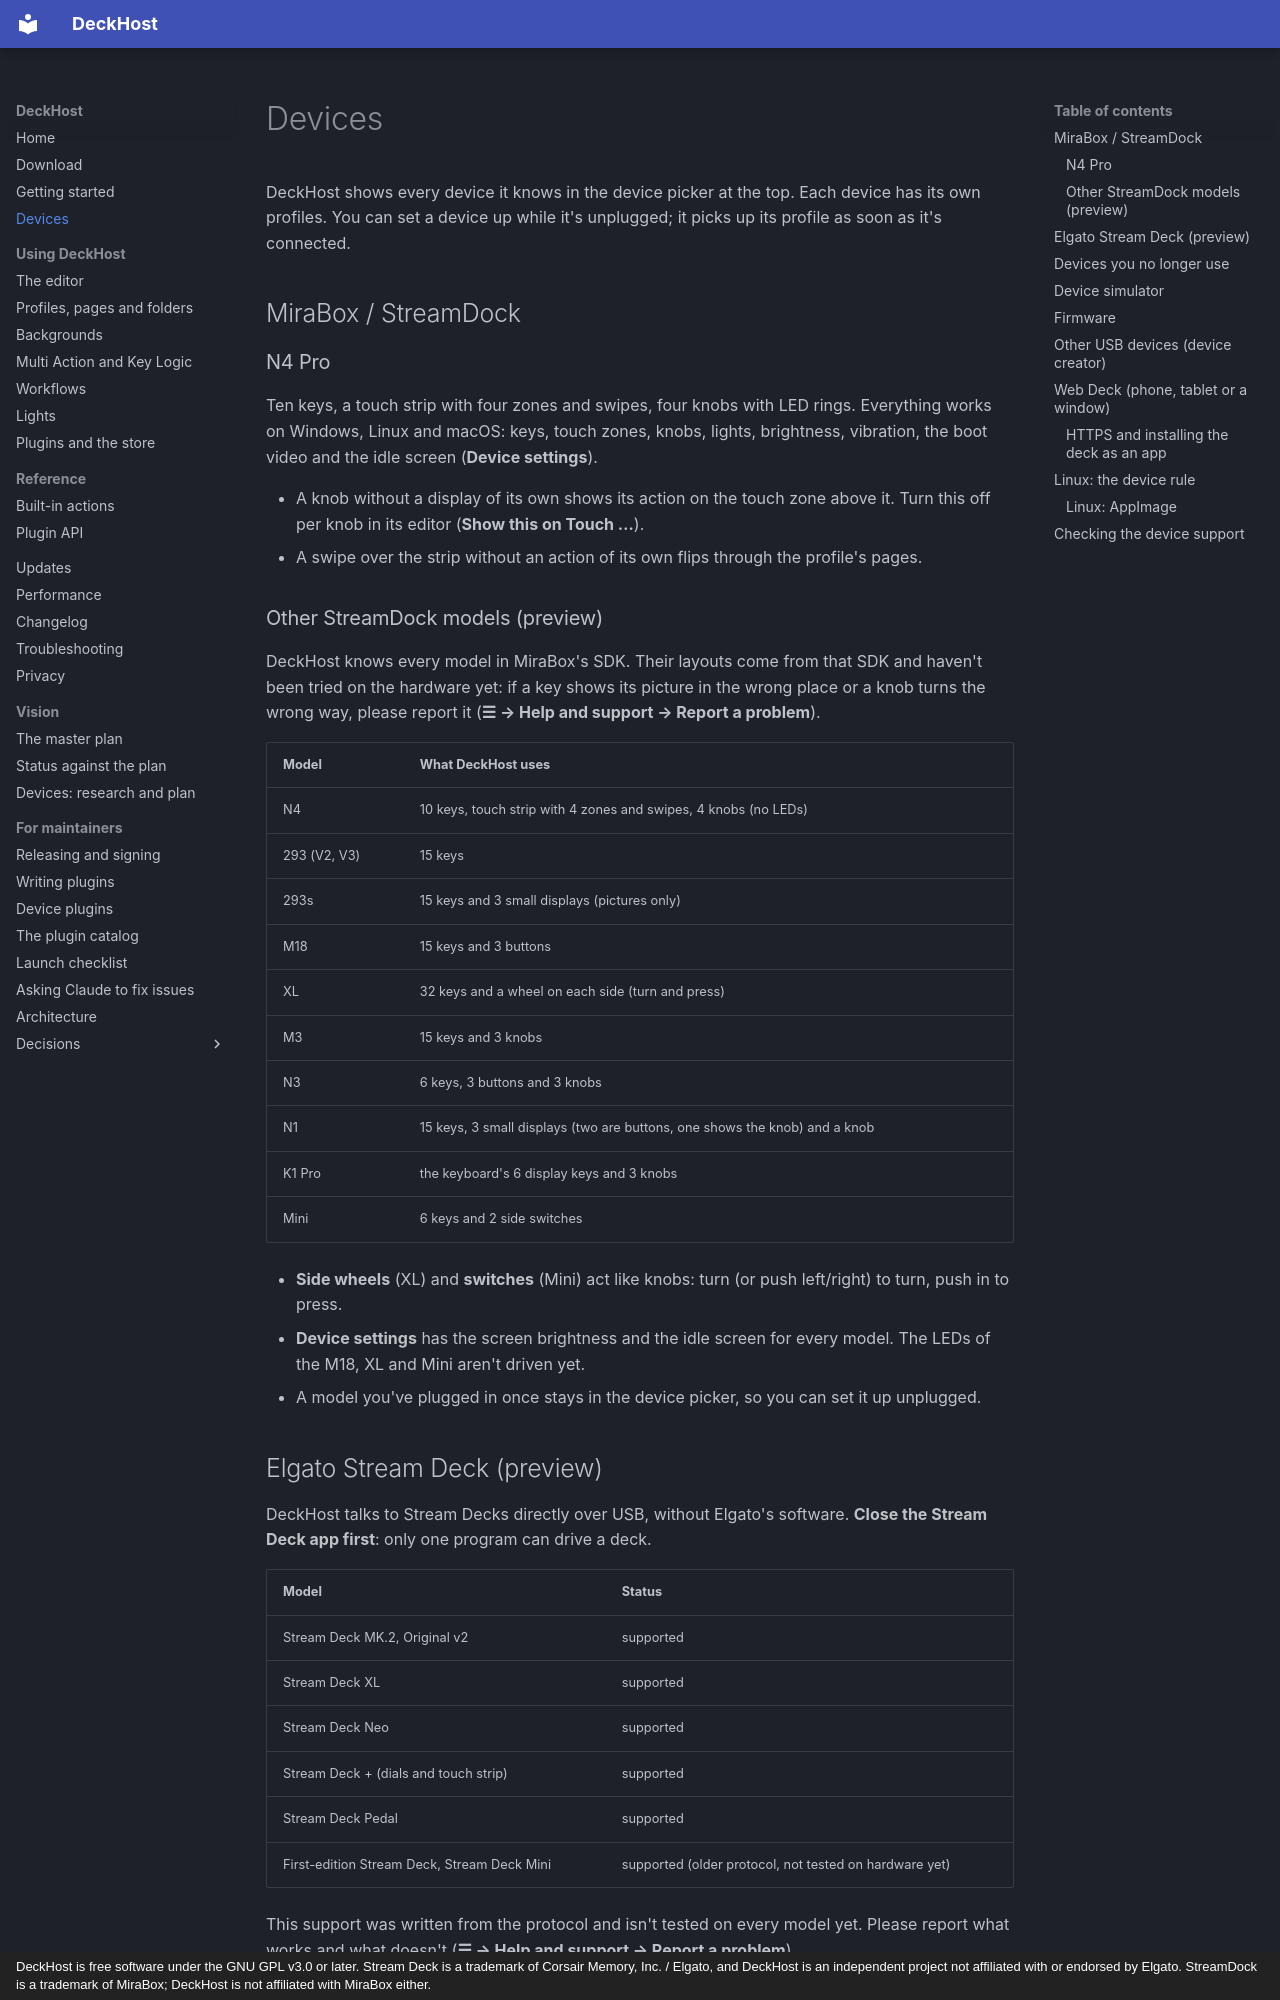

repository: vman26/DeckHost · page: devices/index.html · generator: mkdocs · copyright: DeckHost is free software under the GNU GPL v3.0 or later. Stream Deck is a trademark of Corsair Memory, Inc. / Elgato, and DeckHost is an independent project not affiliated with or endorsed by Elgato. StreamDock is a trademark of MiraBox; DeckHost is not affiliated with MiraBox either.

# Devices

DeckHost shows every device it knows in the device picker at the top. Each device has its own profiles. You can set a device up while it's unplugged; it picks up its profile as soon as it's connected.

## MiraBox / StreamDock

### N4 Pro

Ten keys, a touch strip with four zones and swipes, four knobs with LED rings. Everything works on Windows, Linux and macOS: keys, touch zones, knobs, lights, brightness, vibration, the boot video and the idle screen (**Device settings**).

- A knob without a display of its own shows its action on the touch zone above it. Turn this off per knob in its editor (**Show this on Touch …**).
- A swipe over the strip without an action of its own flips through the profile's pages.

### Other StreamDock models (preview)

DeckHost knows every model in MiraBox's SDK. Their layouts come from that SDK and haven't been tried on the hardware yet: if a key shows its picture in the wrong place or a knob turns the wrong way, please report it (**☰ → Help and support → Report a problem**).

| Model | What DeckHost uses |
|---|---|
| N4 | 10 keys, touch strip with 4 zones and swipes, 4 knobs (no LEDs) |
| 293 (V2, V3) | 15 keys |
| 293s | 15 keys and 3 small displays (pictures only) |
| M18 | 15 keys and 3 buttons |
| XL | 32 keys and a wheel on each side (turn and press) |
| M3 | 15 keys and 3 knobs |
| N3 | 6 keys, 3 buttons and 3 knobs |
| N1 | 15 keys, 3 small displays (two are buttons, one shows the knob) and a knob |
| K1 Pro | the keyboard's 6 display keys and 3 knobs |
| Mini | 6 keys and 2 side switches |

- **Side wheels** (XL) and **switches** (Mini) act like knobs: turn (or push left/right) to turn, push in to press.
- **Device settings** has the screen brightness and the idle screen for every model. The LEDs of the M18, XL and Mini aren't driven yet.
- A model you've plugged in once stays in the device picker, so you can set it up unplugged.

## Elgato Stream Deck (preview)

DeckHost talks to Stream Decks directly over USB, without Elgato's software. **Close the Stream Deck app first**: only one program can drive a deck.

| Model | Status |
|---|---|
| Stream Deck MK.2, Original v2 | supported |
| Stream Deck XL | supported |
| Stream Deck Neo | supported |
| Stream Deck + (dials and touch strip) | supported |
| Stream Deck Pedal | supported |
| First-edition Stream Deck, Stream Deck Mini | supported (older protocol, not tested on hardware yet) |

This support was written from the protocol and isn't tested on every model yet. Please report what works and what doesn't (**☰ → Help and support → Report a problem**).
